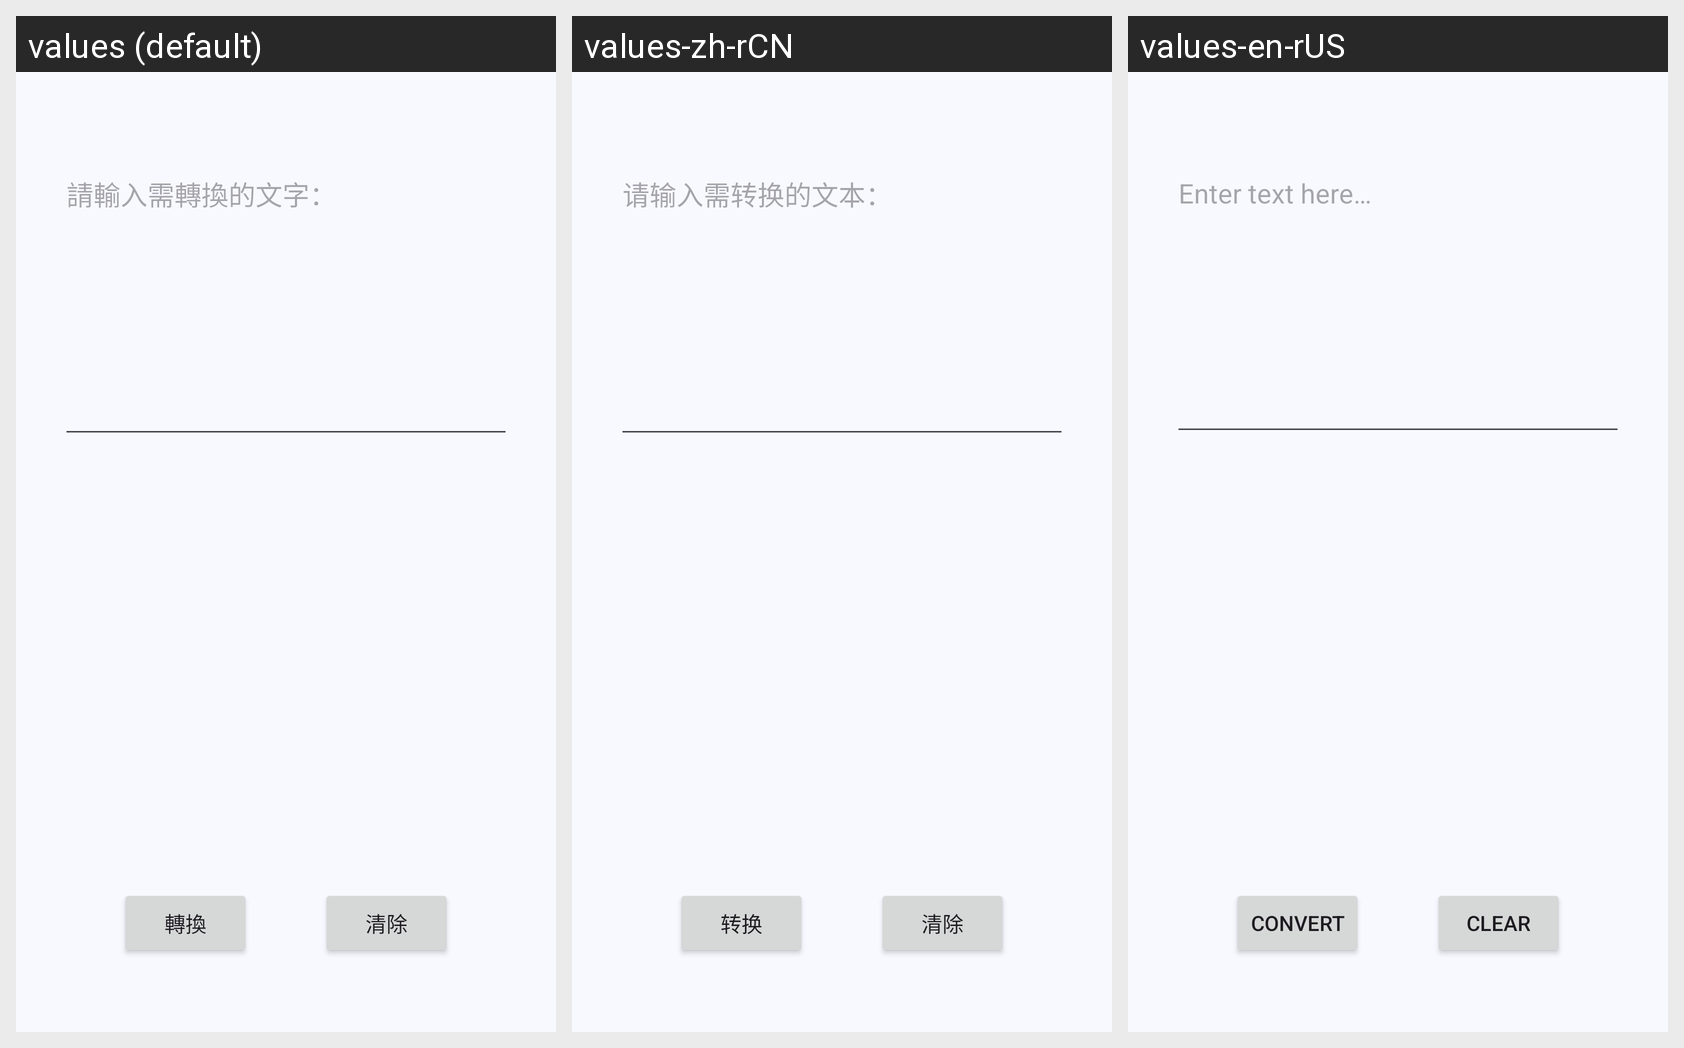

Translations of the strings shown on this Android screen, per locale in the grid:
Android screen res/layout/content_main_simple.xml rendered under 3 locales, left to right: values (default), values-zh-rCN, values-en-rUS. Device: Nexus 5 (rendered at 1080×1920; each locale shown at half size, 540×960, under a caption strip naming it); theme AppTheme.
Strings drawn on this screen, with the default value and each locale's value (text and hints the layout hard-codes, and strings that could not be matched under every locale, appear in the picture but are not listed):

enter_text_prompt
  values: 請輸入需轉換的文字：
  values-zh-rCN: 请输入需转换的文本：
  values-en-rUS: Enter text here…

convert_button
  values: 轉換
  values-zh-rCN: 转换
  values-en-rUS: Convert

clear_button
  values: 清除
  values-zh-rCN: 清除
  values-en-rUS: Clear
